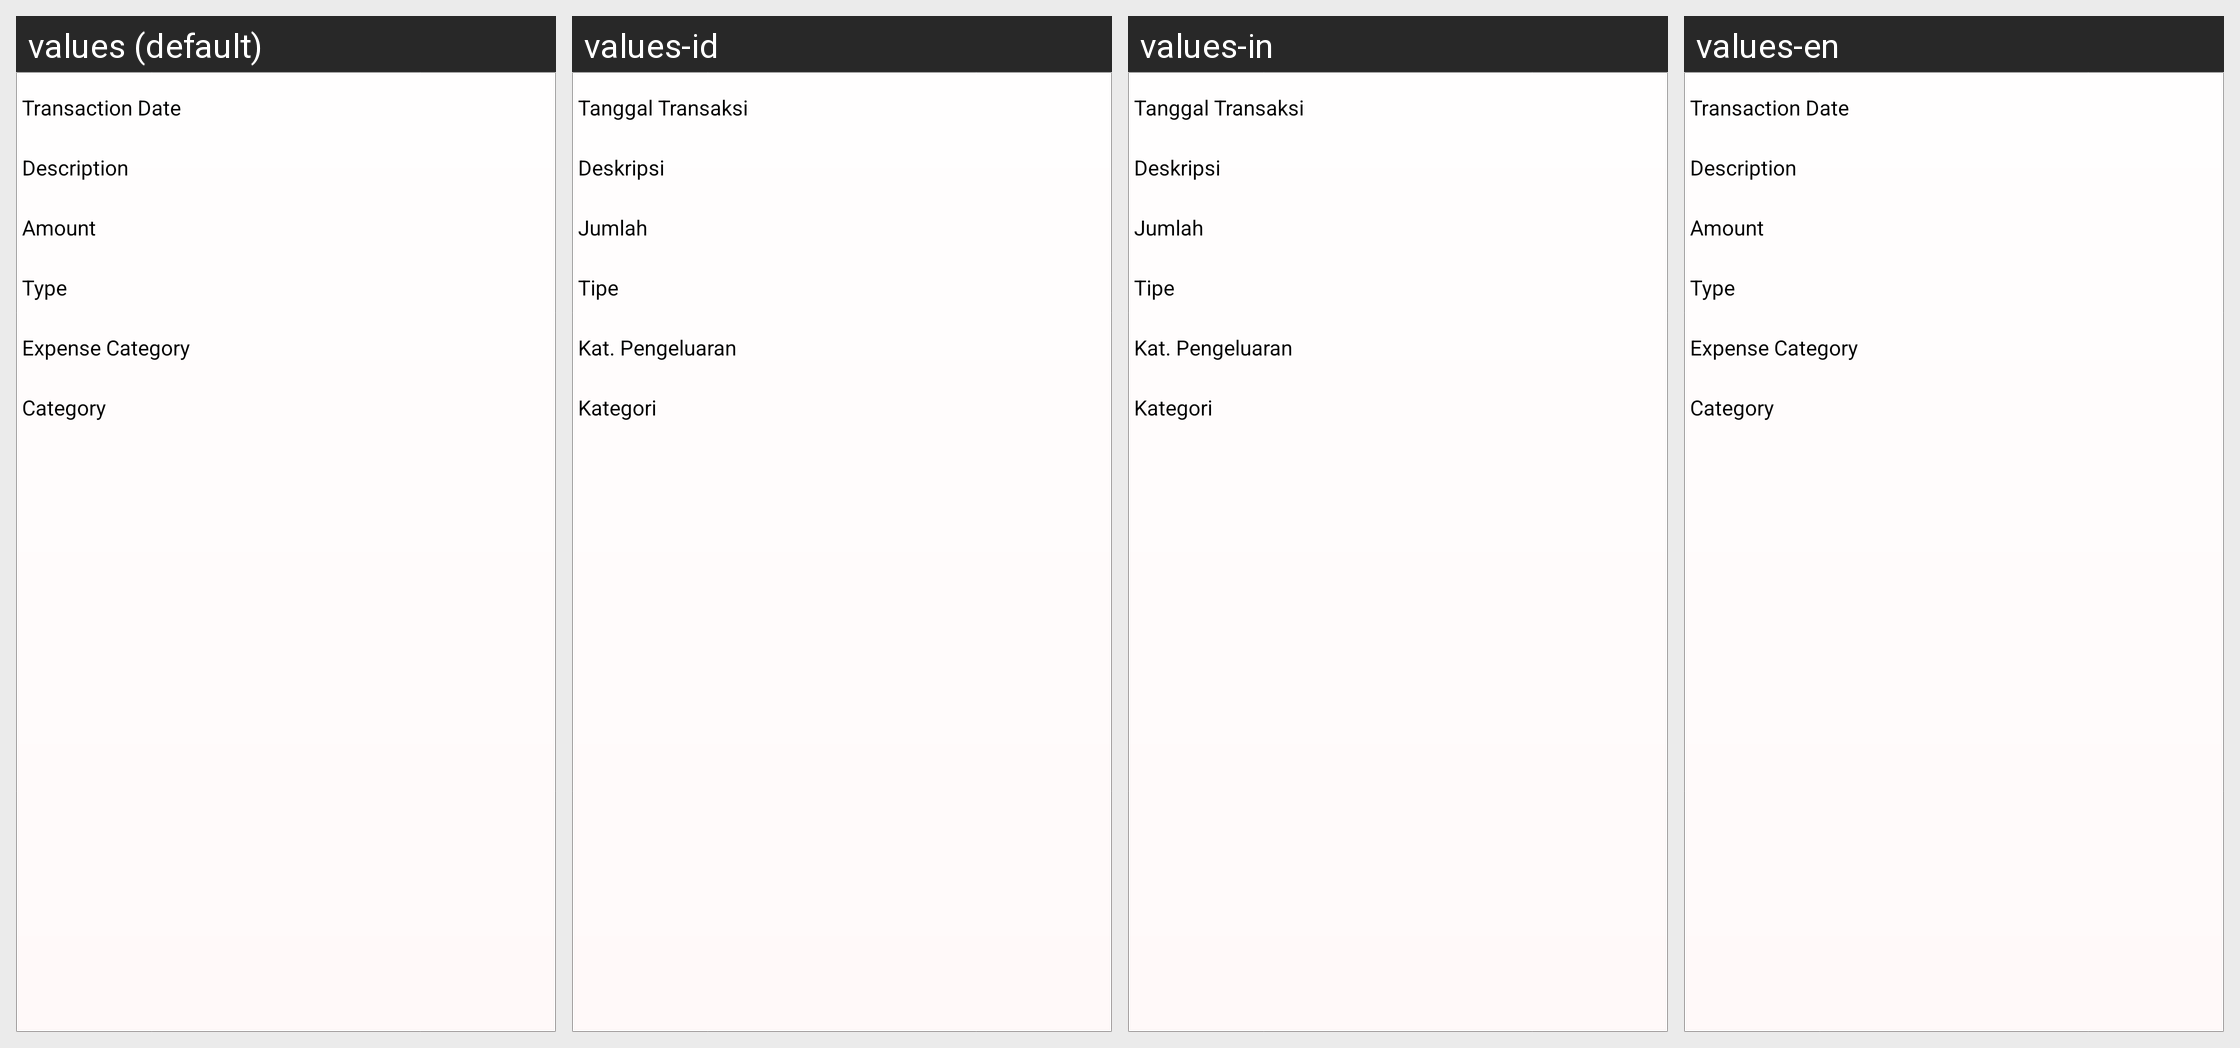

The same Android screen rendered under several of its app's locales, left to right. List the strings drawn on it with the default value and each locale's translation.
Android screen res/layout/transaction_detail.xml rendered under 4 locales, left to right: values (default), values-id, values-in, values-en. Device: Nexus 5 (rendered at 1080×1920; each locale shown at half size, 540×960, under a caption strip naming it); theme Theme.VPI.
Strings drawn on this screen, with the default value and each locale's value (text and hints the layout hard-codes, and strings that could not be matched under every locale, appear in the picture but are not listed):

date_input
  values: Transaction Date
  values-id: Tanggal Transaksi
  values-in: Tanggal Transaksi
  values-en: Transaction Date

description
  values: Description
  values-id: Deskripsi
  values-in: Deskripsi
  values-en: Description

amount
  values: Amount
  values-id: Jumlah
  values-in: Jumlah
  values-en: Amount

expense_type
  values: Type
  values-id: Tipe
  values-in: Tipe
  values-en: Type

exp_category
  values: Expense Category
  values-id: Kat. Pengeluaran
  values-in: Kat. Pengeluaran
  values-en: Expense Category

expense_cat
  values: Category
  values-id: Kategori
  values-in: Kategori
  values-en: Category
